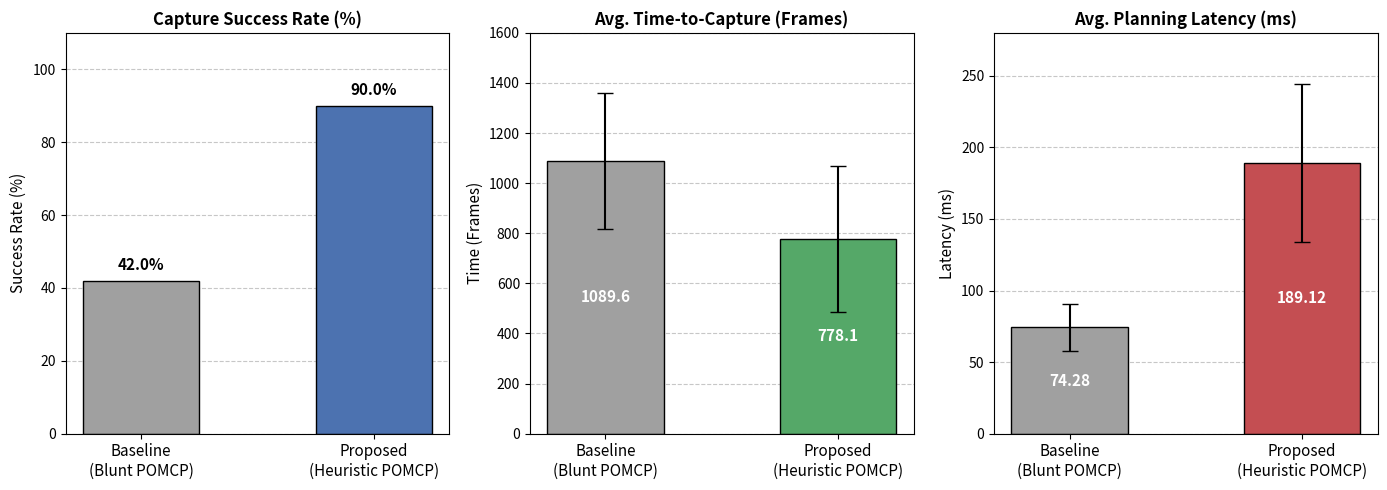

Write Python code to recreate this figure.
import matplotlib.pyplot as plt
import numpy as np

# ==========================================
# 1. YOUR EXACT DATA FROM THE BENCHMARK LOG
# ==========================================
labels = ['Baseline\n(Blunt POMCP)', 'Proposed\n(Heuristic POMCP)']

# Panel A: Success Rate
success_rates = [42.0, 90.0]

# Panel B: Time-to-Capture (Frames)
frames = [1089.6, 778.1]
frames_std = [270.7, 290.7] # These are the standard deviations for the error bars

# Panel C: Planning Latency (ms)
latency = [74.28, 189.12]
latency_std = [16.27, 55.00] # Standard deviations

# ==========================================
# 2. PLOT SETTINGS FOR IEEE WIDTH
# ==========================================
# 14x5 is the perfect aspect ratio for a wide, three-panel, double-column figure.
fig, axes = plt.subplots(1, 3, figsize=(14, 5))

# Academic color palette
# Grey = Baseline, Blue/Green/Red = Your different metrics
color_baseline = '#a0a0a0'
colors_proposed = ['#4c72b0', '#55a868', '#c44e52'] # Blue, Green, Red

# --- PANEL 1: SUCCESS RATE (%) ---
# Title case formatting for axis labels and titles
bars1 = axes[0].bar(labels, success_rates, color=[color_baseline, colors_proposed[0]], edgecolor='black', width=0.5)
axes[0].set_title('Capture Success Rate (%)', fontweight='bold', fontsize=12)
axes[0].set_ylabel('Success Rate (%)', fontsize=11)
axes[0].set_ylim(0, 110) # Give some space at the top for labels

# Add percentage labels on top of the bars
for bar in bars1:
    yval = bar.get_height()
    axes[0].text(bar.get_x() + bar.get_width()/2, yval + 2, 
                 f"{yval}%", ha='center', va='bottom', 
                 fontweight='bold', fontsize=11)

# --- PANEL 2: TIME-TO-CAPTURE (FRAMES) ---
# We include 'yerr' to automatically draw the error bars
bars2 = axes[1].bar(labels, frames, yerr=frames_std, capsize=6, # capsize adds little caps to the error lines
                    color=[color_baseline, colors_proposed[1]], edgecolor='black', width=0.5)
axes[1].set_title('Avg. Time-to-Capture (Frames)', fontweight='bold', fontsize=12)
axes[1].set_ylabel('Time (Frames)', fontsize=11)
axes[1].set_ylim(0, 1600)

# Add the mean number inside the bars for clarity
for i, bar in enumerate(bars2):
    yval = bar.get_height()
    axes[1].text(bar.get_x() + bar.get_width()/2, yval / 2, 
                 f"{yval}", ha='center', va='center', 
                 fontweight='bold', fontsize=11, color='white')

# --- PANEL 3: PLANNING LATENCY (MS) ---
bars3 = axes[2].bar(labels, latency, yerr=latency_std, capsize=6, 
                    color=[color_baseline, colors_proposed[2]], edgecolor='black', width=0.5)
axes[2].set_title('Avg. Planning Latency (ms)', fontweight='bold', fontsize=12)
axes[2].set_ylabel('Latency (ms)', fontsize=11)
axes[2].set_ylim(0, 280)

# Add the mean number inside the bars
for i, bar in enumerate(bars3):
    yval = bar.get_height()
    axes[2].text(bar.get_x() + bar.get_width()/2, yval / 2, 
                 f"{yval}", ha='center', va='center', 
                 fontweight='bold', fontsize=11, color='white')

# ==========================================
# 3. GLOBAL FORMATTING FOR ALL AXES
# ==========================================
for ax in axes:
    ax.grid(axis='y', linestyle='--', alpha=0.7, zorder=0) # Add background gridlines
    ax.set_axisbelow(True) # Ensure bars are drawn on top of the gridlines
    ax.tick_params(axis='x', labelsize=11) # Increase X-axis label size for the paper

# === SAVE THE HIGH-RES FILE ===
plt.tight_layout()
plt.savefig('ablation_metrics.png', dpi=300, bbox_inches='tight') # dpi=300 is publication quality
print("Successfully generated 'ablation_metrics.png'!")
plt.show()
